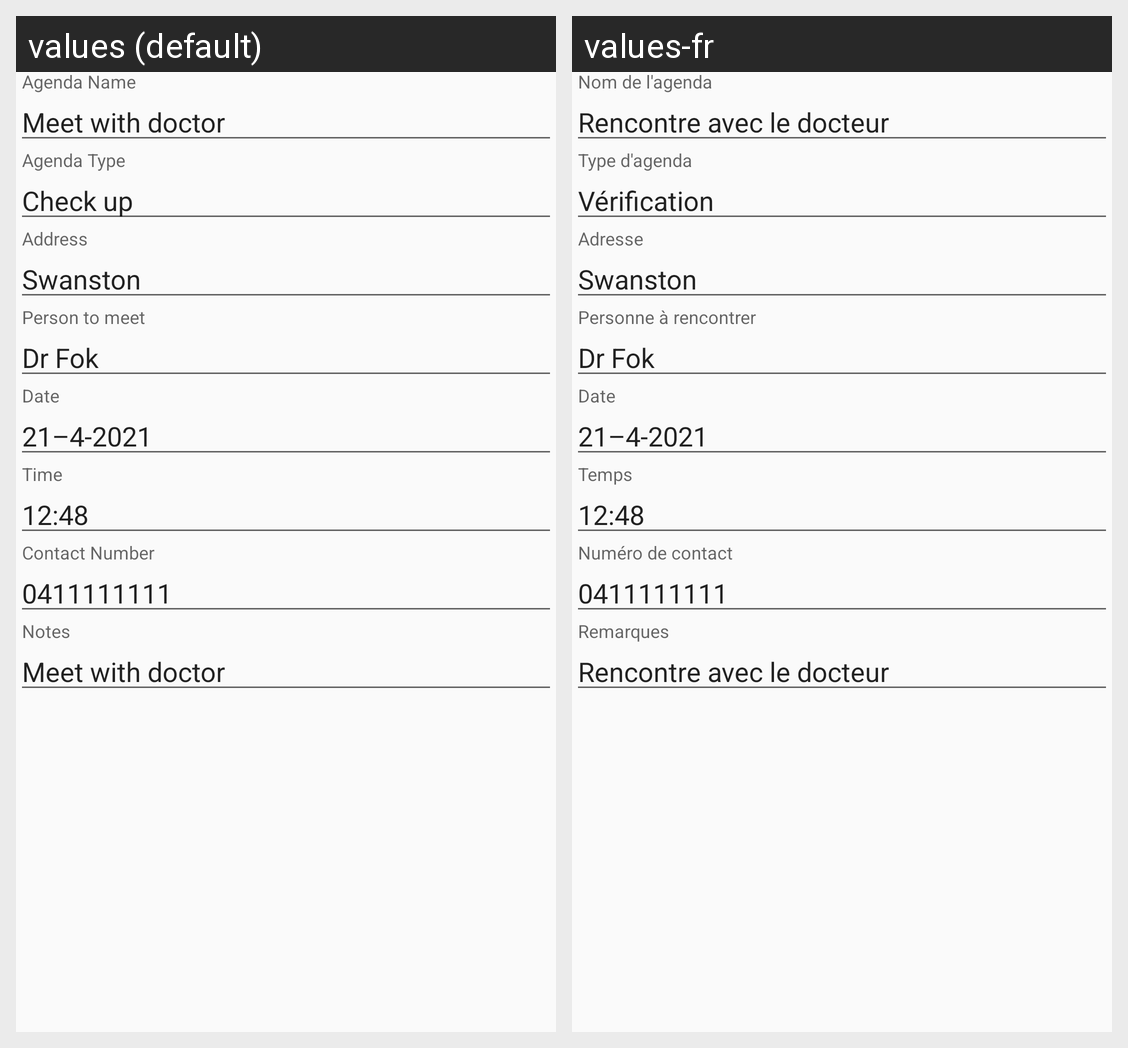

This grid shows one Android layout under two languages. Give, for every string resource on the screen, its name, the default text and each shown locale's text.
Android screen res/layout/activity_detail.xml rendered under 2 locales, left to right: values (default), values-fr. Device: Nexus 5 (rendered at 1080×1920; each locale shown at half size, 540×960, under a caption strip naming it); theme Theme.GeoIndoor.
Strings drawn on this screen, with the default value and each locale's value (text and hints the layout hard-codes, and strings that could not be matched under every locale, appear in the picture but are not listed):

agenda_name
  values: Agenda Name
  values-fr: Nom de l'agenda

meet_doctor
  values: Meet with doctor
  values-fr: Rencontre avec le docteur

agenda_type
  values: Agenda Type
  values-fr: Type d'agenda

check_up
  values: Check up
  values-fr: Vérification

address
  values: Address
  values-fr: Adresse

swanston
  values: Swanston
  values-fr: Swanston

person_meet
  values: Person to meet
  values-fr: Personne à rencontrer

dr_fok
  values: Dr Fok
  values-fr: Dr Fok

date
  values: Date
  values-fr: Date

sample_date
  values: 21–4-2021
  values-fr: 21–4-2021

time
  values: Time
  values-fr: Temps

sample_time
  values: 12:48
  values-fr: 12:48

contact_number
  values: Contact Number
  values-fr: Numéro de contact

sample_number
  values: 0411111111
  values-fr: 0411111111

notes
  values: Notes
  values-fr: Remarques
